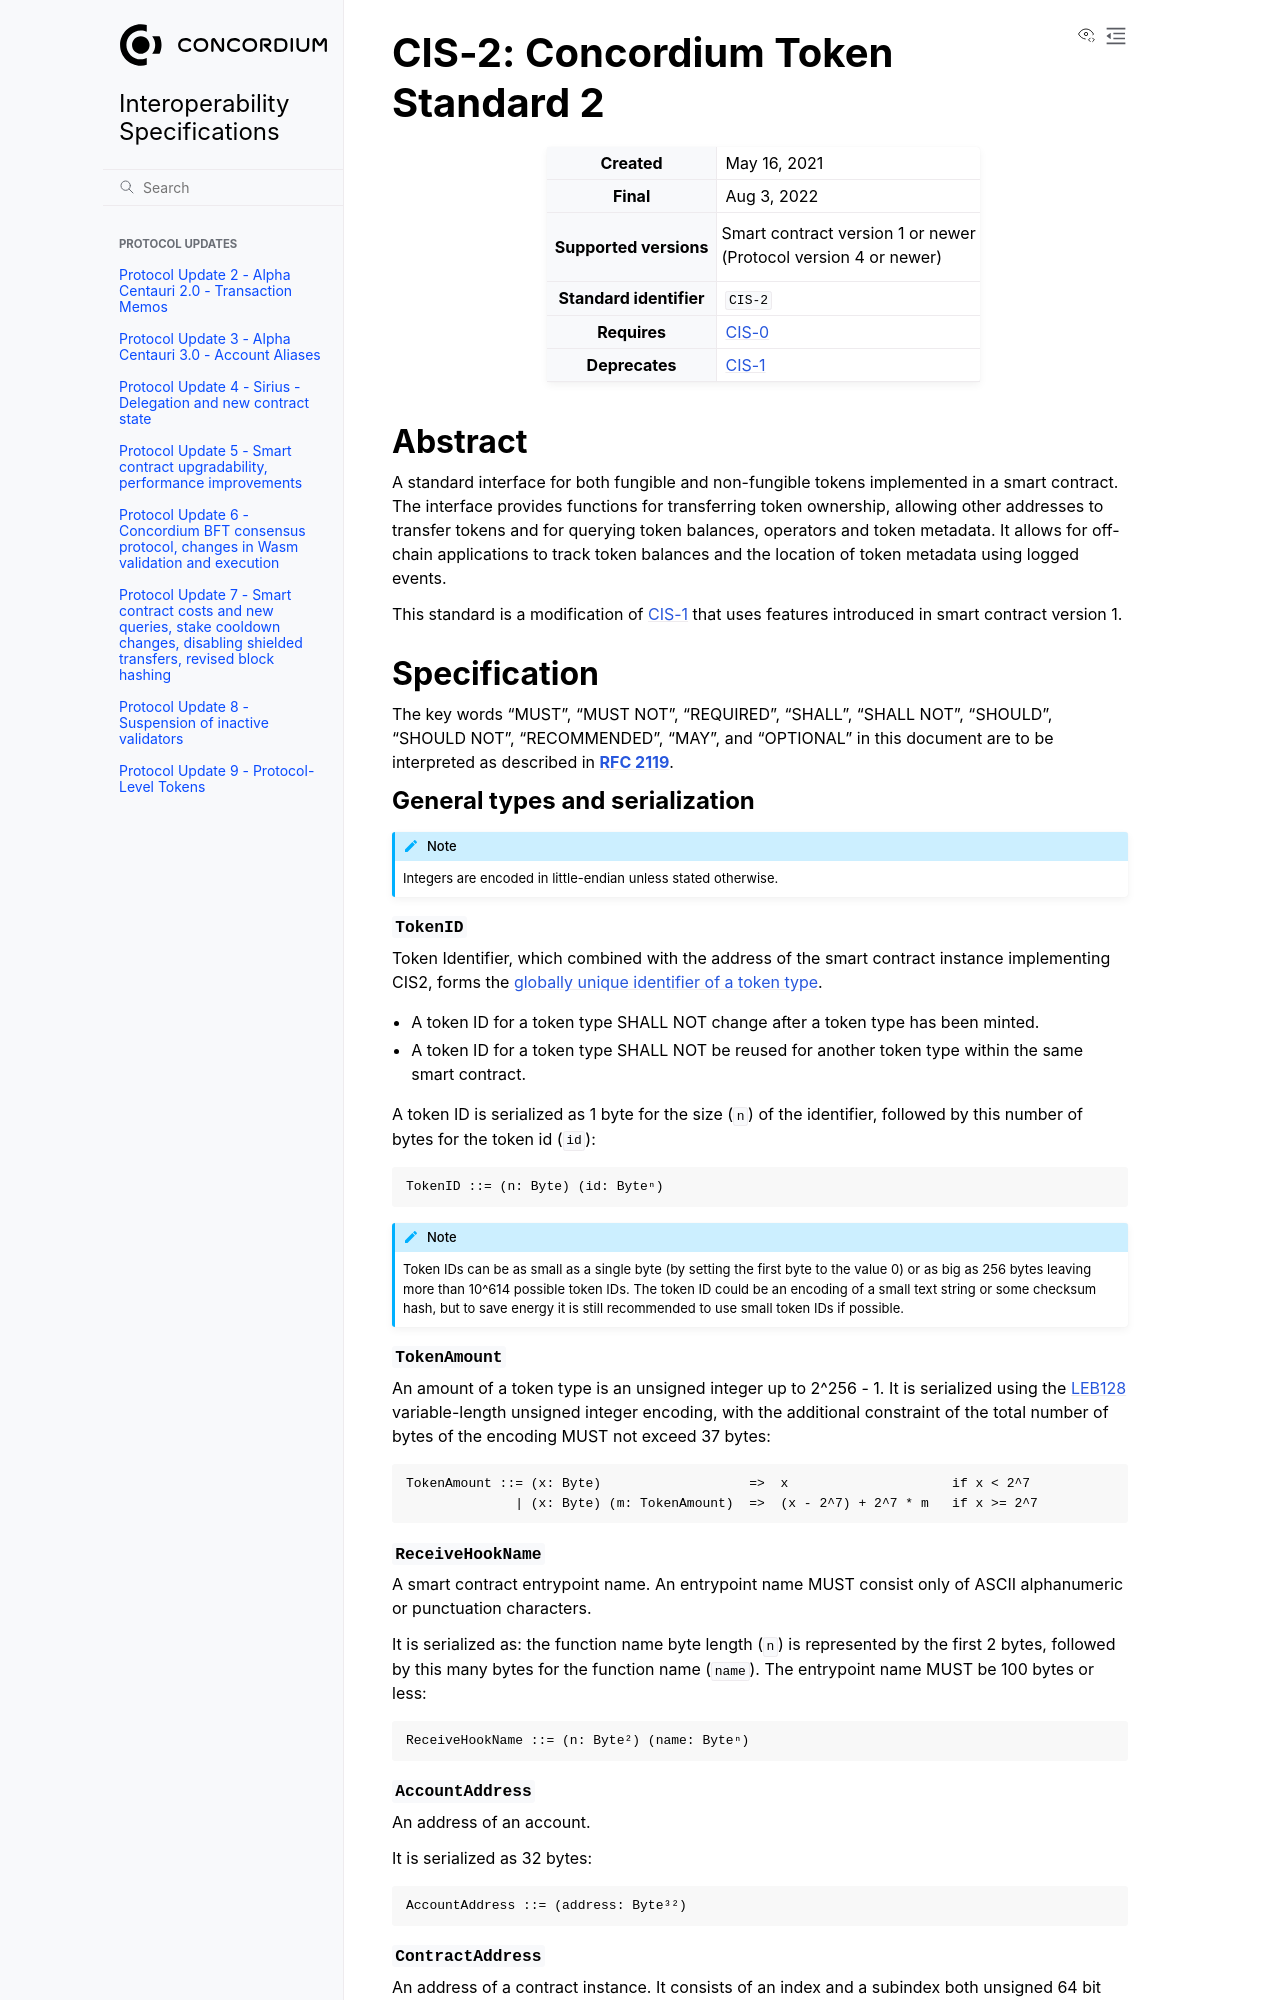

repository: Concordium/concordium-update-proposals · page: CIS/cis-2.html · generator: sphinx

.. _CIS-2:

==================================
CIS-2: Concordium Token Standard 2
==================================

.. list-table::
   :stub-columns: 1

   * - Created
     - May 16, 2021
   * - Final
     - Aug 3, 2022
   * - Supported versions
     - | Smart contract version 1 or newer
       | (Protocol version 4 or newer)
   * - Standard identifier
     - ``CIS-2``
   * - Requires
     - :ref:`CIS-0<CIS-0>`
   * - Deprecates
     - :ref:`CIS-1<CIS-1>`

Abstract
========

A standard interface for both fungible and non-fungible tokens implemented in a smart contract.
The interface provides functions for transferring token ownership, allowing other addresses to transfer tokens and for querying token balances, operators and token metadata.
It allows for off-chain applications to track token balances and the location of token metadata using logged events.

This standard is a modification of :ref:`CIS-1<CIS-1>` that uses features introduced in smart contract version 1.

Specification
=============

The key words "MUST", "MUST NOT", "REQUIRED", "SHALL", "SHALL NOT", "SHOULD", "SHOULD NOT", "RECOMMENDED",  "MAY", and "OPTIONAL" in this document are to be interpreted as described in :rfc:`2119`.

General types and serialization
-------------------------------

.. note::

  Integers are encoded in little-endian unless stated otherwise.

.. _CIS-2-TokenID:

``TokenID``
^^^^^^^^^^^

Token Identifier, which combined with the address of the smart contract instance implementing CIS2, forms the :ref:`globally unique identifier of a token type<CIS-2-Token-Address>`.

- A token ID for a token type SHALL NOT change after a token type has been minted.
- A token ID for a token type SHALL NOT be reused for another token type within the same smart contract.

A token ID is serialized as 1 byte for the size (``n``) of the identifier, followed by this number of bytes for the token id (``id``)::

  TokenID ::= (n: Byte) (id: Byteⁿ)

.. note::

  Token IDs can be as small as a single byte (by setting the first byte to the value 0) or as big as 256 bytes leaving more than 10^614 possible token IDs.
  The token ID could be an encoding of a small text string or some checksum hash, but to save energy it is still recommended to use small token IDs if possible.

.. _CIS-2-TokenAmount:

``TokenAmount``
^^^^^^^^^^^^^^^

An amount of a token type is an unsigned integer up to 2^256 - 1.
It is serialized using the LEB128_ variable-length unsigned integer encoding, with the additional constraint of the total number of bytes of the encoding MUST not exceed 37 bytes::

  TokenAmount ::= (x: Byte)                   =>  x                     if x < 2^7
                | (x: Byte) (m: TokenAmount)  =>  (x - 2^7) + 2^7 * m   if x >= 2^7

.. _LEB128: https://en.wikipedia.org/wiki/LEB128

.. _CIS-2-ReceiveHookName:

``ReceiveHookName``
^^^^^^^^^^^^^^^^^^^

A smart contract entrypoint name.
An entrypoint name MUST consist only of ASCII alphanumeric or punctuation characters.

It is serialized as: the function name byte length (``n``) is represented by the first 2 bytes, followed by this many bytes for the function name (``name``).
The entrypoint name MUST be 100 bytes or less::

  ReceiveHookName ::= (n: Byte²) (name: Byteⁿ)

.. _CIS-2-AccountAddress:

``AccountAddress``
^^^^^^^^^^^^^^^^^^

An address of an account.

It is serialized as 32 bytes::

  AccountAddress ::= (address: Byte³²)

.. _CIS-2-ContractAddress:

``ContractAddress``
^^^^^^^^^^^^^^^^^^^

An address of a contract instance.
It consists of an index and a subindex both unsigned 64 bit integers.

It is serialized as: first 8 bytes for the index (``index``) followed by 8 bytes for the subindex (``subindex``) both little endian::

  ContractAddress ::= (index: Byte⁸) (subindex: Byte⁸)

.. _CIS-2-Address:

``Address``
^^^^^^^^^^^

Is either an account address or a contract address.

It is serialized as: First byte indicates whether it is an account address or a contract address.
In case the first byte is 0 then an ``AccountAddress`` (``address``) follows.
In case the first byte is 1 then a ``ContractAddress`` (``address``) follows::

  Address ::= (0: Byte) (address: AccountAddress)
            | (1: Byte) (address: ContractAddress)


.. _CIS-2-Receiver:
